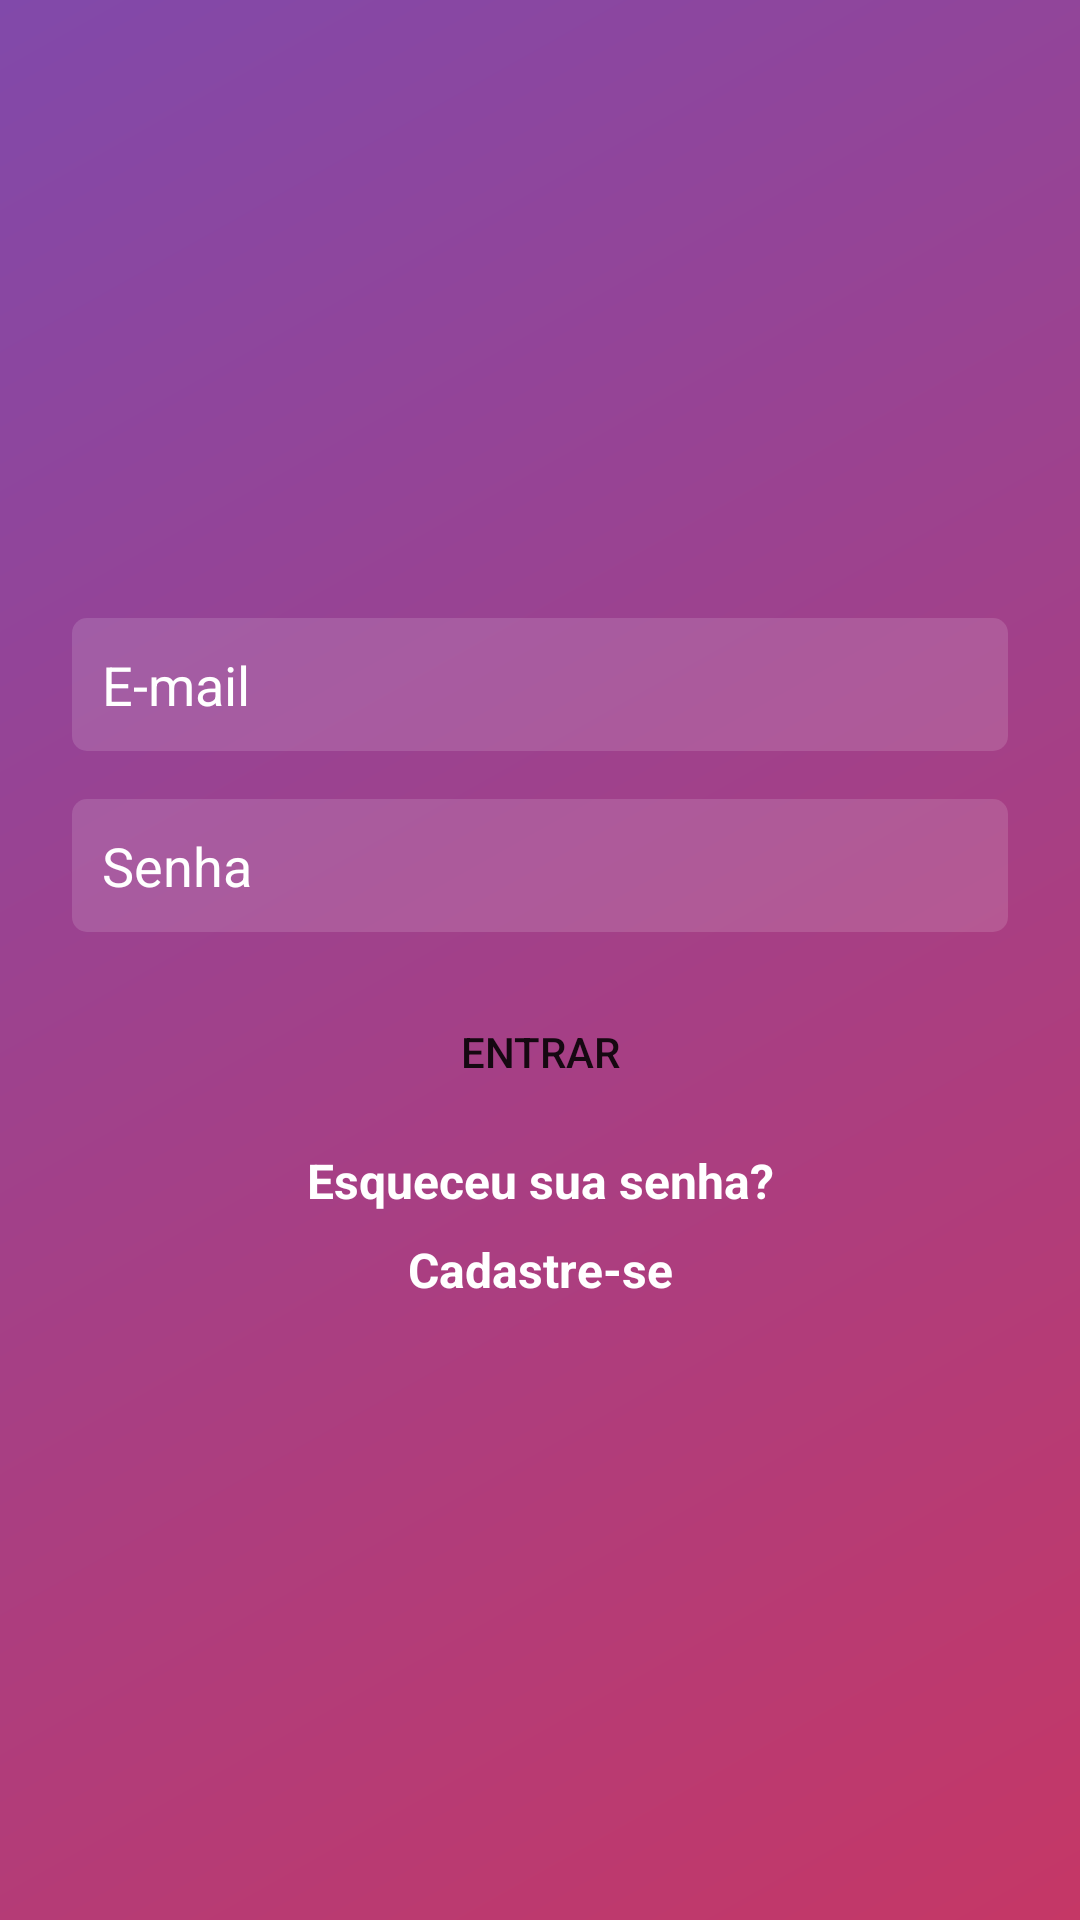

Android layout source for this screen:
<!-- AndroidManifest.xml: application theme Theme.SEv1 -->
<!-- res/layout/activity_login.xml -->
<?xml version="1.0" encoding="utf-8"?>
<androidx.constraintlayout.widget.ConstraintLayout xmlns:android="http://schemas.android.com/apk/res/android"
    xmlns:app="http://schemas.android.com/apk/res-auto"
    xmlns:tools="http://schemas.android.com/tools"
    android:layout_width="match_parent"
    android:layout_height="match_parent"
    android:background="@drawable/background_degrade"
    tools:context=".LoginActivity">

    <EditText
        android:id="@+id/email_login"
        android:layout_width="0dp"
        android:layout_height="wrap_content"
        android:layout_marginStart="24dp"
        android:layout_marginEnd="24dp"
        android:background="@drawable/background_caixa_texto"
        android:ems="10"
        android:hint="E-mail"
        android:inputType="textEmailAddress"
        android:padding="10dp"
        android:textColor="@color/white"
        android:textColorHint="@color/white"
        app:layout_constraintBottom_toTopOf="@+id/senha_login"
        app:layout_constraintEnd_toEndOf="parent"
        app:layout_constraintStart_toStartOf="parent"
        app:layout_constraintTop_toTopOf="parent"
        app:layout_constraintVertical_chainStyle="packed" />

    <EditText
        android:id="@+id/senha_login"
        android:layout_width="0dp"
        android:layout_height="wrap_content"
        android:layout_marginStart="24dp"
        android:layout_marginTop="16dp"
        android:layout_marginEnd="24dp"
        android:layout_marginBottom="16dp"
        android:background="@drawable/background_caixa_texto"
        android:ems="10"
        android:hint="Senha"
        android:inputType="textPassword"
        android:padding="10dp"
        android:textColor="@color/white"
        android:textColorHint="@color/white"
        app:layout_constraintBottom_toTopOf="@+id/btn_logar"
        app:layout_constraintEnd_toEndOf="parent"
        app:layout_constraintStart_toStartOf="parent"
        app:layout_constraintTop_toBottomOf="@+id/email_login" />

    <Button
        android:id="@+id/btn_logar"
        android:layout_width="0dp"
        android:layout_height="wrap_content"
        android:layout_marginStart="24dp"
        android:layout_marginEnd="24dp"
        android:background="@drawable/background_btn"
        android:text="Entrar"
        app:backgroundTint="#C9DBE9"
        app:layout_constraintBottom_toTopOf="@+id/logar_cadastro"
        app:layout_constraintEnd_toEndOf="parent"
        app:layout_constraintStart_toStartOf="parent"
        app:layout_constraintTop_toBottomOf="@+id/senha_login" />

    <TextView
        android:id="@+id/logar_cadastro"
        android:layout_width="wrap_content"
        android:layout_height="wrap_content"
        android:layout_marginTop="8dp"
        android:layout_marginBottom="8dp"
        android:text="Esqueceu sua senha?"
        android:textAlignment="textStart"
        android:textColor="@color/white"
        android:textSize="16sp"
        android:textStyle="bold"
        app:layout_constraintBottom_toTopOf="@+id/logar_cadastro2"
        app:layout_constraintEnd_toEndOf="parent"
        app:layout_constraintStart_toStartOf="parent"
        app:layout_constraintTop_toBottomOf="@+id/btn_logar" />

    <TextView
        android:id="@+id/logar_cadastro2"
        android:layout_width="wrap_content"
        android:layout_height="wrap_content"
        android:onClick="abrirCadastro"
        android:text="Cadastre-se"
        android:textAlignment="textStart"
        android:textColor="@color/white"
        android:textSize="16sp"
        android:textStyle="bold"
        app:layout_constraintBottom_toBottomOf="parent"
        app:layout_constraintEnd_toEndOf="parent"
        app:layout_constraintStart_toStartOf="parent"
        app:layout_constraintTop_toBottomOf="@+id/logar_cadastro" />

</androidx.constraintlayout.widget.ConstraintLayout>
<!-- resources referenced by this layout -->
<resources>
  <color name="white">#FFFFFFFF</color>
  <!-- drawable background_caixa_texto (drawable) -->
  <?xml version="1.0" encoding="utf-8"?>
  <shape xmlns:android="http://schemas.android.com/apk/res/android"
      android:shape="rectangle"
      >
      <solid android:color="#22ffffff"></solid>
      <corners android:radius="5dp"></corners>
  
  </shape>
  <!-- drawable background_degrade (drawable) -->
  <?xml version="1.0" encoding="utf-8"?>
  <shape xmlns:android="http://schemas.android.com/apk/res/android"
      android:shape="rectangle">
      <gradient
          android:startColor="#c53766"
          android:endColor="#8149aa"
          android:angle="135"
          >
      </gradient>
  
  </shape>
  <style name="Theme.SEv1" parent="Theme.MaterialComponents.DayNight.NoActionBar">
          
          <item name="colorPrimary">@color/white</item>
          <item name="colorPrimaryVariant">@color/purple_700</item>
          <item name="colorOnPrimary">@color/white</item>
          
          <item name="colorSecondary">@color/teal_200</item>
          <item name="colorSecondaryVariant">@color/teal_700</item>
          <item name="colorOnSecondary">@color/black</item>
          
          <item name="android:statusBarColor" tools:targetApi="l">?attr/colorPrimaryVariant</item>
          
      </style>
  <color name="purple_700">#462759</color>
  <color name="teal_200">#FF03DAC5</color>
  <color name="teal_700">#FF018786</color>
  <color name="black">#FF000000</color>
</resources>
